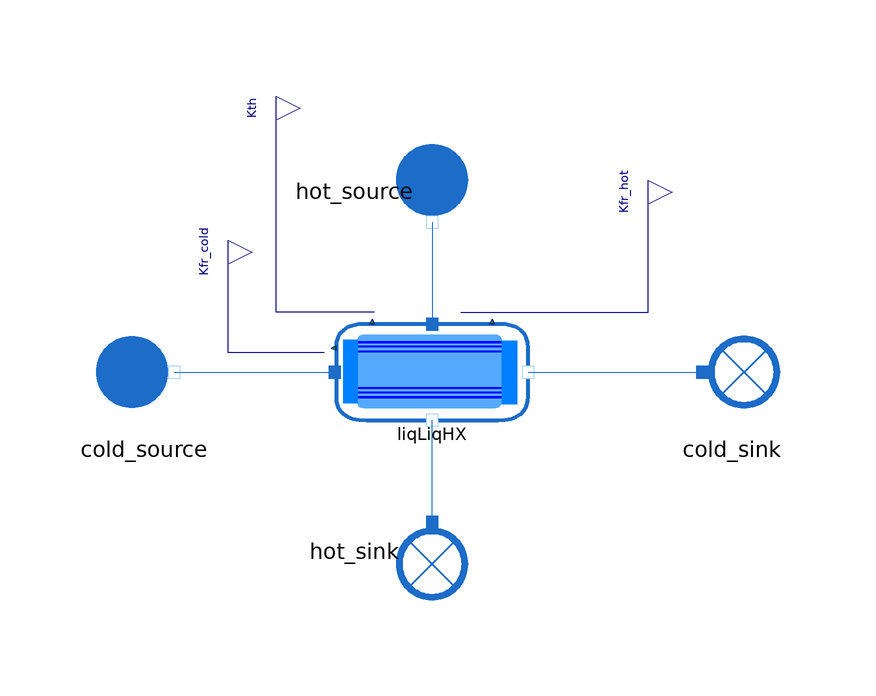

This picture is the connection diagram that the Modelica source below describes through its graphical annotations.

model LiqLiqHX_direct_connectors

  extends MetroscopeModelingLibrary.Utilities.Icons.Tests.WaterSteamTestIcon;

    // Boundary conditions
  input Real P_hot_source(start=50, min=0, nominal=10) "barA";
  input Utilities.Units.MassFlowRate Q_hot_source(start=50) "kg/s";
  input Real T_hot_source(start = 100, min = 0, nominal = 50) "degC";

  input Real P_cold_source(start=20, min=0, nominal=10) "barA";
  input Utilities.Units.MassFlowRate Q_cold_source(start=100) "kg/s";
  input Real T_cold_source(start = 50, min = 0, nominal = 50) "degC";

    // Parameters
  parameter Utilities.Units.Area S=100;

  .MetroscopeModelingLibrary.WaterSteam.BoundaryConditions.Source cold_source annotation (Placement(transformation(extent={{-58,-10},{-38,10}})));
  .MetroscopeModelingLibrary.WaterSteam.BoundaryConditions.Sink cold_sink annotation (Placement(transformation(extent={{40,-10},{60,10}})));
  .MetroscopeModelingLibrary.WaterSteam.HeatExchangers.LiqLiqHX liqLiqHX annotation (Placement(transformation(extent={{-16,-8},{16,8}})));
  .MetroscopeModelingLibrary.WaterSteam.BoundaryConditions.Source hot_source annotation (Placement(transformation(
        extent={{-10,-10},{10,10}},
        rotation=270,
        origin={0,30})));
  .MetroscopeModelingLibrary.WaterSteam.BoundaryConditions.Sink hot_sink annotation (Placement(transformation(
        extent={{-10,-10},{10,10}},
        rotation=270,
        origin={0,-30})));
  Utilities.Interfaces.RealOutput Kfr_cold annotation (Placement(transformation(
          extent={{-38,16},{-30,24}}), iconTransformation(extent={{-226,-82},{-206,
            -62}})));
  Utilities.Interfaces.RealOutput Kth annotation (Placement(transformation(
          extent={{-30,40},{-22,48}}), iconTransformation(extent={{-224,-62},{-204,
            -42}})));
  Utilities.Interfaces.RealOutput Kfr_hot annotation (Placement(transformation(
          extent={{32,26},{40,34}}), iconTransformation(extent={{-224,-54},{-204,
            -34}})));
equation

  hot_source.P_out = P_hot_source * 1e5;
  hot_source.T_out = 273.15 + T_hot_source;
  hot_source.Q_out = - Q_hot_source;

  cold_source.P_out = P_cold_source *1e5;
  cold_source.T_out = 273.15 + T_cold_source;
  cold_source.Q_out = - Q_cold_source;

  Kth = 500;
  Kfr_hot = 0;
  Kfr_cold = 20;

  connect(liqLiqHX.C_cold_out, cold_sink.C_in) annotation (Line(
      points={{16,0},{45,0}},
      color={28,108,200}));
  connect(hot_sink.C_in, liqLiqHX.C_hot_out) annotation (Line(points={{8.88178e-16,
          -25},{8.88178e-16,-20.5},{0,-20.5},{0,-8}}, color={28,108,200}));
  connect(hot_source.C_out, liqLiqHX.C_hot_in) annotation (Line(points={{-8.88178e-16,
          25},{-8.88178e-16,16.5},{0,16.5},{0,8}}, color={28,108,200}));
  connect(cold_source.C_out, liqLiqHX.C_cold_in)
    annotation (Line(points={{-43,0},{-16.2,0}}, color={28,108,200}));
  connect(liqLiqHX.Kfr_cold, Kfr_cold)
    annotation (Line(points={{-18,3.2},{-34,3.2},{-34,20}}, color={0,0,127}));
  connect(liqLiqHX.Kth, Kth)
    annotation (Line(points={{-9.6,10},{-26,10},{-26,44}}, color={0,0,127}));
  connect(liqLiqHX.Kfr_hot, Kfr_hot)
    annotation (Line(points={{4.8,10},{36,10},{36,30}}, color={0,0,127}));
  annotation (Icon(coordinateSystem(preserveAspectRatio=false, extent={{-100,
            -100},{100,80}})),
                        Diagram(coordinateSystem(preserveAspectRatio=false,
          extent={{-100,-100},{100,100}})));
end LiqLiqHX_direct_connectors;